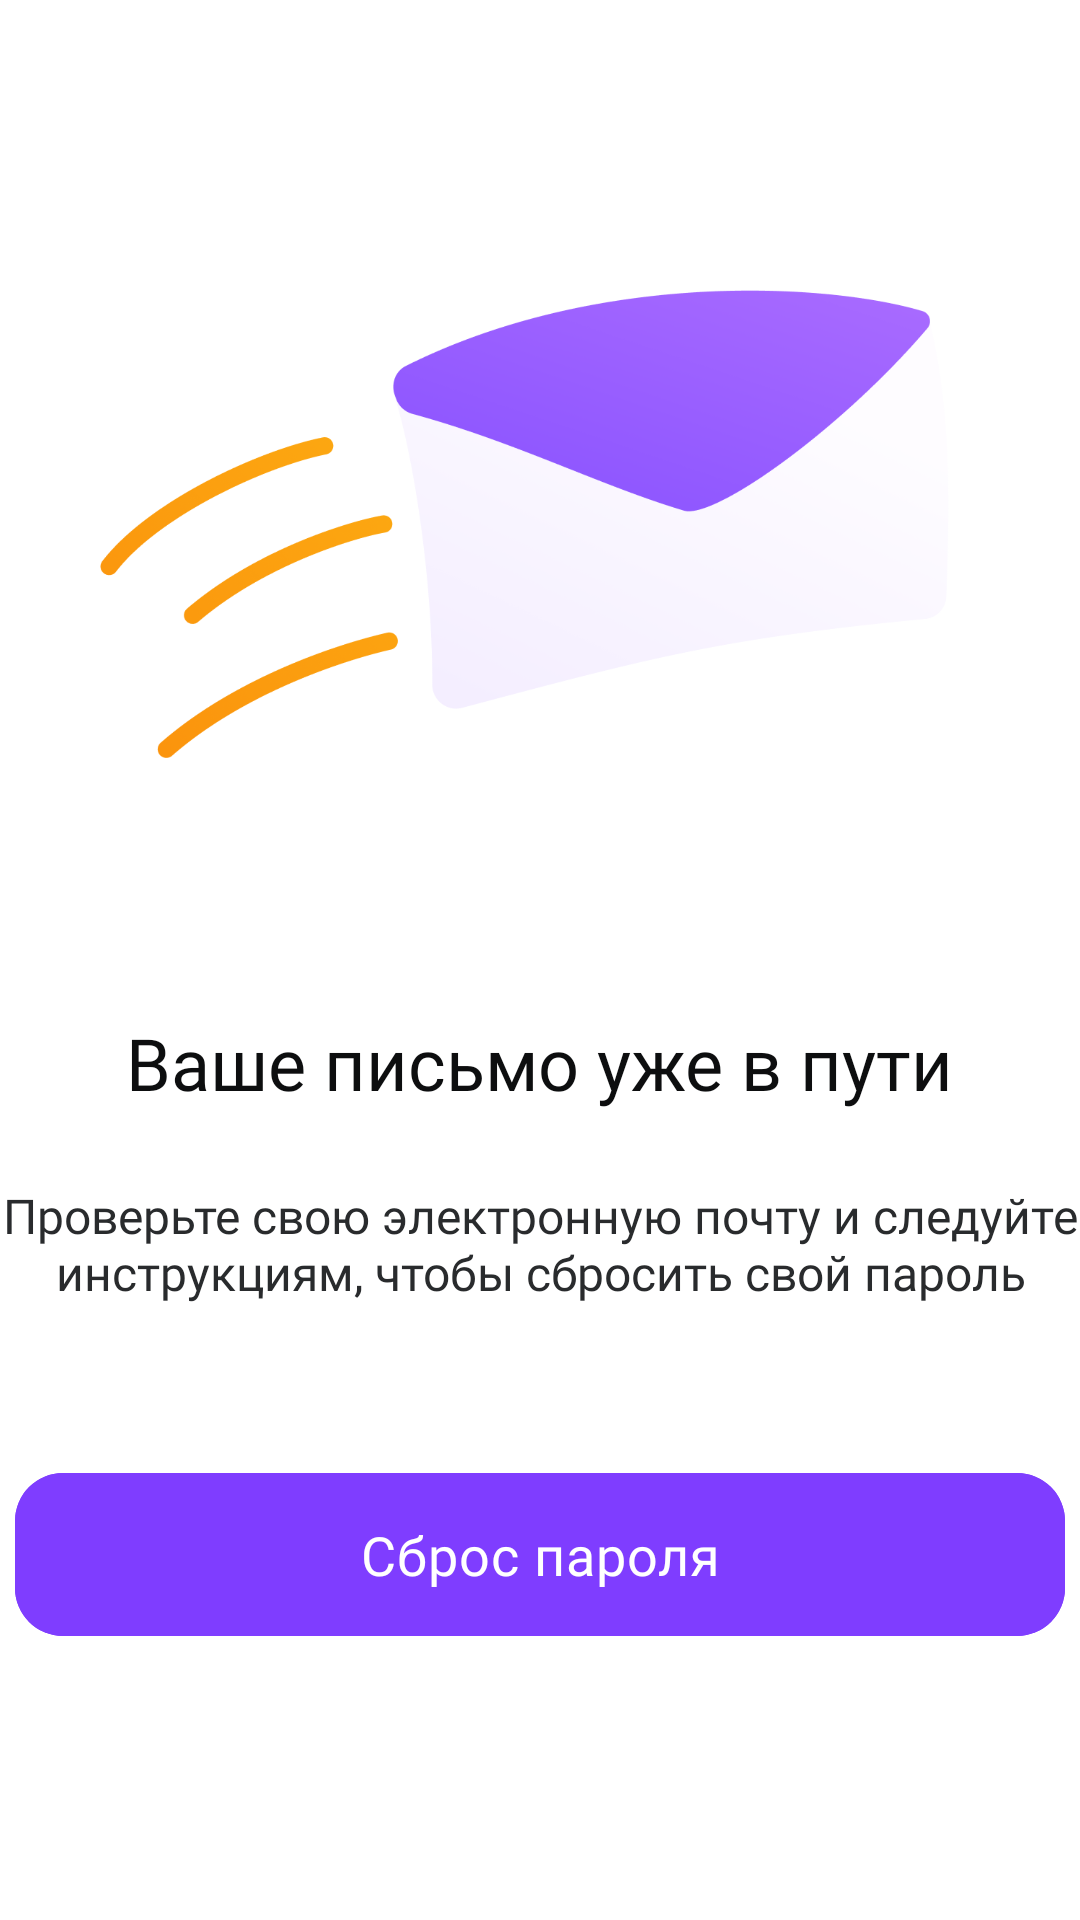

Produce the Android XML layout that renders to this screen, including the resource entries it uses.
<!-- AndroidManifest.xml: application theme Theme.InverseWallet -->
<!-- res/layout/activity_letter.xml -->
<?xml version="1.0" encoding="utf-8"?>
<LinearLayout xmlns:android="http://schemas.android.com/apk/res/android"
    xmlns:app="http://schemas.android.com/apk/res-auto"
    xmlns:tools="http://schemas.android.com/tools"
    android:layout_width="match_parent"
    android:layout_height="match_parent"
    tools:context=".activity.LetterActivity"
    android:orientation="vertical"
    android:background="@color/white"
    android:layout_marginHorizontal="15dp">
    
    <ImageView
        android:layout_width="match_parent"
        android:layout_height="300dp"
        android:layout_marginTop="20dp"
        android:src="@drawable/image_letter"/>

    <TextView
        android:layout_width="wrap_content"
        android:layout_height="wrap_content"
        android:text="@string/text_letter_title"
        android:fontFamily="@font/inter_semi_bold"
        android:textSize="24sp"
        android:layout_marginTop="18dp"
        android:layout_gravity="center"
        android:textColor="@color/color_text_third"/>

    <TextView
        android:layout_width="wrap_content"
        android:layout_height="wrap_content"
        android:text="@string/text_letter_description"
        android:fontFamily="@font/inter_medium"
        android:textSize="16sp"
        android:layout_marginTop="24dp"
        android:gravity="center"
        android:textColor="@color/color_text_fourth"/>

    <com.google.android.material.button.MaterialButton
        android:id="@+id/buttonLetterNext"
        android:layout_width="match_parent"
        android:layout_height="wrap_content"
        android:backgroundTint="@color/color_main"
        android:fontFamily="@font/inter_semi_bold"
        android:padding="15dp"
        android:layout_marginHorizontal="5dp"
        android:text="@string/text_password_reset"
        android:textColor="@color/white"
        android:textSize="18sp"
        app:cornerRadius="16dp"
        android:layout_marginTop="50dp"
        android:textAllCaps="false"
        android:stateListAnimator="@null"
        android:textAppearance="?attr/textAppearanceBody2"/>

</LinearLayout>
<!-- resources referenced by this layout -->
<resources>
  <color name="color_main">#7F3DFF</color>
  <color name="color_text_fourth">#292B2D</color>
  <color name="color_text_third">#0D0E0F</color>
  <color name="white">#FFFFFFFF</color>
  <!-- drawable image_letter: png bitmap (drawable, 77492 bytes) -->
  <string name="text_letter_description">Проверьте свою электронную почту и следуйте инструкциям, чтобы сбросить свой пароль</string>
  <string name="text_letter_title">Ваше письмо уже в пути</string>
  <string name="text_password_reset">Сброс пароля</string>
  <style name="Theme.InverseWallet" parent="Theme.MaterialComponents.DayNight.NoActionBar">
          
          <item name="colorPrimary">@color/color_main</item>
          <item name="colorPrimaryVariant">@color/color_main</item>
          <item name="colorOnPrimary">@color/white</item>
          
          <item name="colorSecondary">@color/teal_200</item>
          <item name="colorSecondaryVariant">@color/teal_700</item>
          <item name="colorOnSecondary">@color/black</item>
          
          <item name="android:statusBarColor">?attr/colorPrimaryVariant</item>
          
      </style>
  <color name="teal_200">#FF03DAC5</color>
  <color name="teal_700">#FF018786</color>
  <color name="black">#FF000000</color>
</resources>
